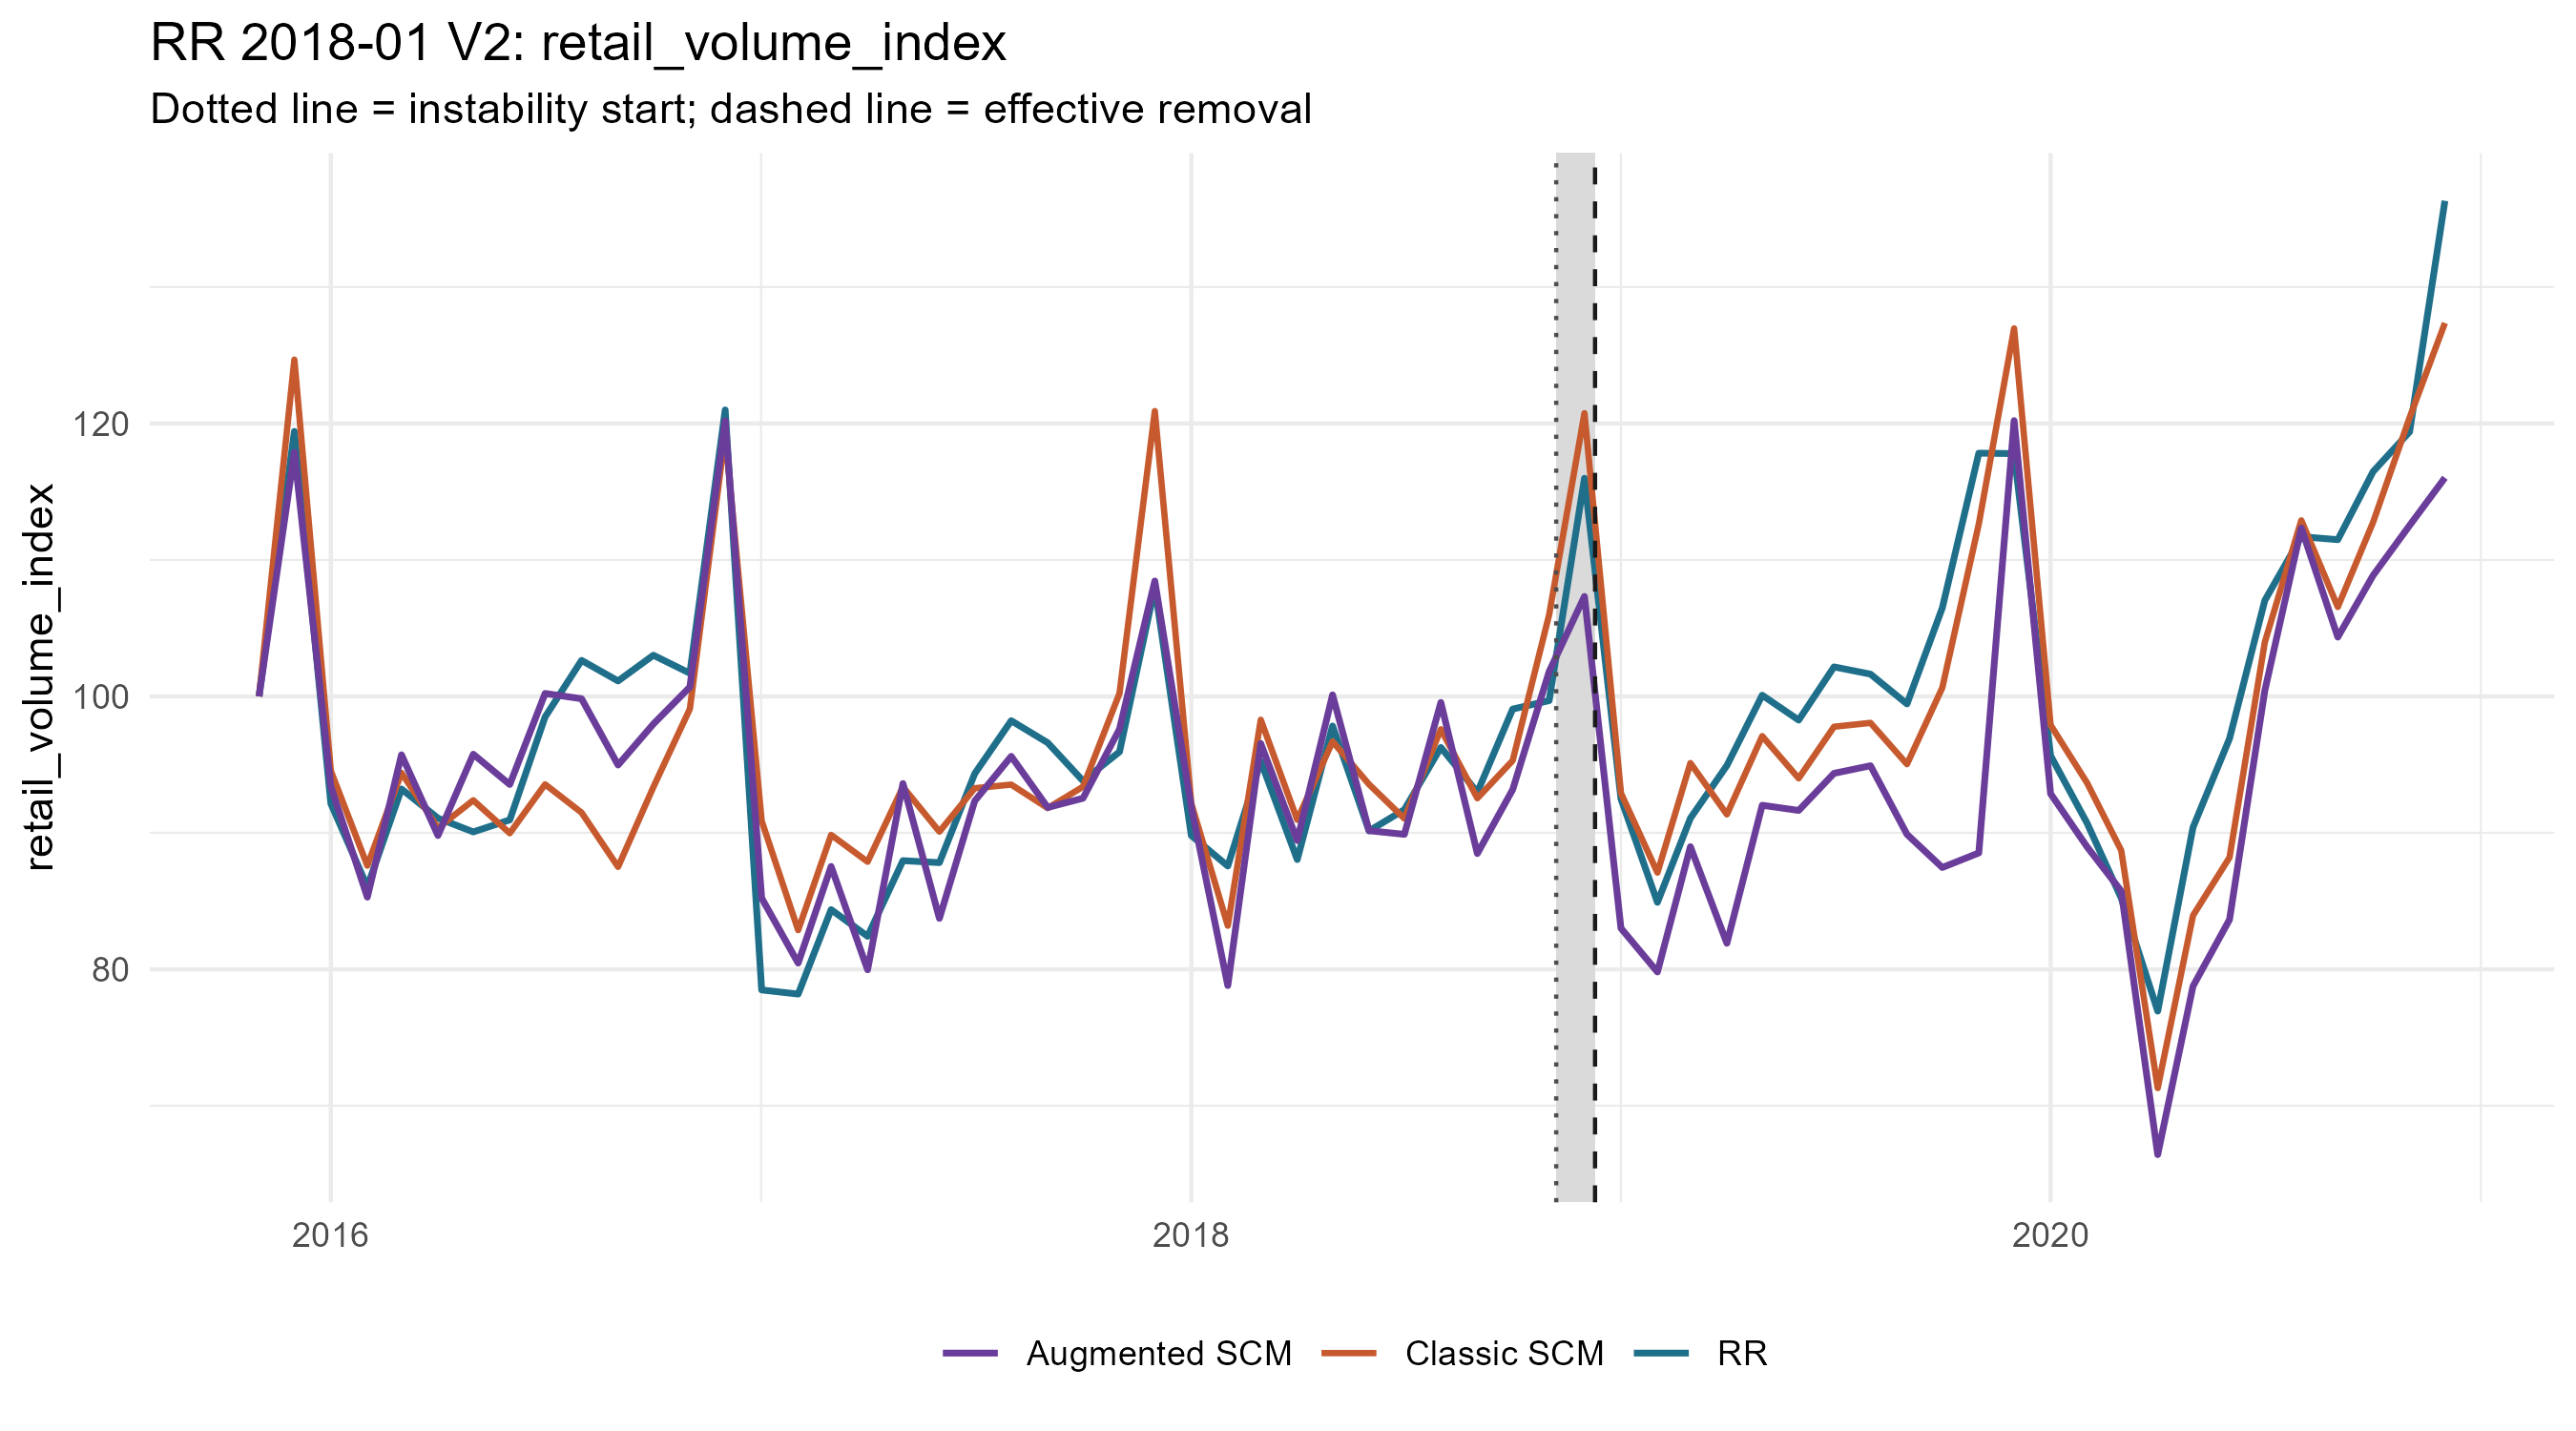

The table this chart was drawn from, first rows:
period_date, analysis_period, treated_value, scm_synthetic_value, augmentation_correction, augmentation_lambda, augmentation_cv_rmse, augmented_synthetic_value, scm_gap, augmented_gap, outcome
2015-11-01, pre, 100, 100, 0, 1e-4, 0, 100, 1.4210854715202004e-14, 1.4210854715202004e-14, retail_volume_index
2015-12-01, pre, 119.4, 124.7, -6.792, 1e-4, 0.2351, 117.9, -5.259, 1.532, retail_volume_index
2016-01-01, pre, 92.14, 94.54, -1.147, 1e-4, 0.1932, 93.39, -2.394, -1.247, retail_volume_index
2016-02-01, pre, 86.05, 87.6, -2.31, 0.01941, 0.2966, 85.29, -1.55, 0.7606, retail_volume_index
2016-03-01, pre, 93.21, 94.4, 1.324, 0.4582, 0.2559, 95.72, -1.185, -2.509, retail_volume_index
2016-04-01, pre, 91.07, 90.36, -0.5558, 1e-4, 0.1918, 89.8, 0.716, 1.272, retail_volume_index
2016-05-01, pre, 90.07, 92.39, 3.375, 2.653, 0.3213, 95.76, -2.318, -5.693, retail_volume_index
2016-06-01, pre, 90.95, 89.97, 3.574, 3.769, 0.3401, 93.54, 0.9784, -2.596, retail_volume_index
2016-07-01, pre, 98.49, 93.55, 6.661, 1e-4, 0.1768, 100.2, 4.937, -1.724, retail_volume_index
2016-08-01, pre, 102.6, 91.48, 8.345, 0.651, 0.231, 99.83, 11.16, 2.813, retail_volume_index
2016-09-01, pre, 101.1, 87.5, 7.465, 0.9249, 0.251, 94.97, 13.63, 6.162, retail_volume_index
2016-10-01, pre, 103, 93.36, 4.621, 0.9249, 0.2092, 97.98, 9.661, 5.04, retail_volume_index
2016-11-01, pre, 101.7, 99.08, 1.605, 0.227, 0.3314, 100.7, 2.613, 1.008, retail_volume_index
2016-12-01, pre, 121, 119.2, 0.9471, 0.3225, 0.238, 120.2, 1.746, 0.7989, retail_volume_index
2017-01-01, pre, 78.49, 90.87, -5.657, 0.4582, 0.2688, 85.22, -12.39, -6.732, retail_volume_index
2017-02-01, pre, 78.18, 82.87, -2.415, 1e-4, 0.2354, 80.45, -4.685, -2.27, retail_volume_index
2017-03-01, pre, 84.37, 89.85, -2.309, 1e-4, 0.3954, 87.54, -5.476, -3.166, retail_volume_index
2017-04-01, pre, 82.42, 87.88, -7.917, 0.651, 0.2232, 79.96, -5.464, 2.453, retail_volume_index
2017-05-01, pre, 87.96, 93.37, 0.2491, 1e-4, 0.2172, 93.61, -5.404, -5.653, retail_volume_index
2017-06-01, pre, 87.82, 90.09, -6.359, 1e-4, 0.2334, 83.73, -2.271, 4.088, retail_volume_index
2017-07-01, pre, 94.34, 93.27, -0.9321, 0.07912, 0.1532, 92.34, 1.07, 2.002, retail_volume_index
2017-08-01, pre, 98.22, 93.54, 2.071, 2.653, 0.2821, 95.61, 4.682, 2.612, retail_volume_index
2017-09-01, pre, 96.6, 91.81, 0.0459, 21.83, 0.3432, 91.86, 4.789, 4.743, retail_volume_index
2017-10-01, pre, 93.81, 93.38, -0.8457, 0.9249, 0.1659, 92.54, 0.4278, 1.274, retail_volume_index
2017-11-01, pre, 95.94, 100.2, -2.624, 1e-4, 0.2299, 97.6, -4.287, -1.663, retail_volume_index
2017-12-01, pre, 108, 120.9, -12.45, 1e-4, 0.2571, 108.5, -12.9, -0.4472, retail_volume_index
2018-01-01, pre, 89.8, 92.15, -0.2597, 1e-4, 0.2357, 91.89, -2.348, -2.088, retail_volume_index
2018-02-01, pre, 87.57, 83.19, -4.386, 1e-4, 0.2298, 78.81, 4.374, 8.76, retail_volume_index
2018-03-01, pre, 95.25, 98.29, -1.739, 1e-4, 0.2228, 96.55, -3.04, -1.301, retail_volume_index
2018-04-01, pre, 88.04, 90.96, -1.522, 1e-4, 0.1751, 89.43, -2.916, -1.394, retail_volume_index
2018-05-01, pre, 97.83, 96.69, 3.417, 1e-4, 0.2318, 100.1, 1.139, -2.279, retail_volume_index
2018-06-01, pre, 90.14, 93.55, -3.395, 0.03919, 0.212, 90.16, -3.41, -0.0152, retail_volume_index
2018-07-01, pre, 91.7, 91.05, -1.158, 2.653, 0.2668, 89.89, 0.6511, 1.809, retail_volume_index
2018-08-01, pre, 96.26, 97.59, 1.964, 1.314, 0.2102, 99.55, -1.333, -3.297, retail_volume_index
2018-09-01, pre, 92.97, 92.53, -4.053, 1e-4, 0.2237, 88.48, 0.4341, 4.487, retail_volume_index
2018-10-01, pre, 99.07, 95.29, -2.126, 1e-4, 0.1897, 93.17, 3.775, 5.901, retail_volume_index
2018-11-01, crisis, 99.69, 106, -4.168, 21.83, 0.497, 101.8, -6.301, -2.133, retail_volume_index
2018-12-01, crisis, 116, 120.8, -13.43, 1e-4, 0.3139, 107.3, -4.769, 8.658, retail_volume_index
2019-01-01, post, 92.5, 92.91, -9.901, 1.867, 0.4524, 83.01, -0.4131, 9.487, retail_volume_index
2019-02-01, post, 84.91, 87.08, -7.28, 1.867, 0.4573, 79.8, -2.176, 5.104, retail_volume_index
2019-03-01, post, 91.07, 95.11, -6.127, 1.867, 0.4108, 88.99, -4.04, 2.086, retail_volume_index
2019-04-01, post, 94.93, 91.35, -9.445, 2.653, 0.4477, 81.91, 3.583, 13.03, retail_volume_index
2019-05-01, post, 100.1, 97.09, -5.065, 10.81, 0.5237, 92.02, 3, 8.064, retail_volume_index
2019-06-01, post, 98.26, 93.99, -2.353, 31.01, 0.6277, 91.64, 4.269, 6.622, retail_volume_index
2019-07-01, post, 102.2, 97.78, -3.416, 1.867, 0.4935, 94.36, 4.385, 7.801, retail_volume_index
2019-08-01, post, 101.6, 98.06, -3.141, 31.01, 0.5811, 94.92, 3.573, 6.714, retail_volume_index
2019-09-01, post, 99.45, 95.03, -5.143, 7.609, 0.5188, 89.89, 4.415, 9.559, retail_volume_index
2019-10-01, post, 106.5, 100.6, -13.17, 1.867, 0.5794, 87.46, 5.849, 19.02, retail_volume_index
2019-11-01, post, 117.8, 112.6, -24.11, 0.651, 0.6123, 88.53, 5.192, 29.3, retail_volume_index
2019-12-01, post, 117.8, 127, -6.754, 62.61, 0.6994, 120.2, -9.171, -2.417, retail_volume_index
2020-01-01, post, 95.66, 97.9, -5.033, 44.06, 0.5862, 92.87, -2.245, 2.788, retail_volume_index
2020-02-01, post, 90.71, 93.66, -4.687, 31.01, 0.5459, 88.97, -2.95, 1.737, retail_volume_index
2020-03-01, post, 85.22, 88.71, -2.973, 62.61, 0.6197, 85.74, -3.485, -0.5119, retail_volume_index
2020-04-01, post, 76.93, 71.29, -4.876, 44.06, 0.6272, 66.42, 5.64, 10.52, retail_volume_index
2020-05-01, post, 90.4, 83.94, -5.181, 15.36, 0.5235, 78.76, 6.461, 11.64, retail_volume_index
2020-06-01, post, 96.91, 88.2, -4.553, 62.61, 0.6678, 83.64, 8.711, 13.26, retail_volume_index
2020-07-01, post, 107, 104, -3.543, 62.61, 0.7698, 100.4, 3.061, 6.604, retail_volume_index
2020-08-01, post, 111.7, 112.9, -0.5581, 21.83, 0.7415, 112.3, -1.195, -0.6368, retail_volume_index
2020-09-01, post, 111.5, 106.6, -2.208, 21.83, 0.6299, 104.3, 4.932, 7.14, retail_volume_index
2020-10-01, post, 116.5, 112.8, -3.9, 44.06, 0.6629, 108.9, 3.709, 7.609, retail_volume_index
... 2 more rows
